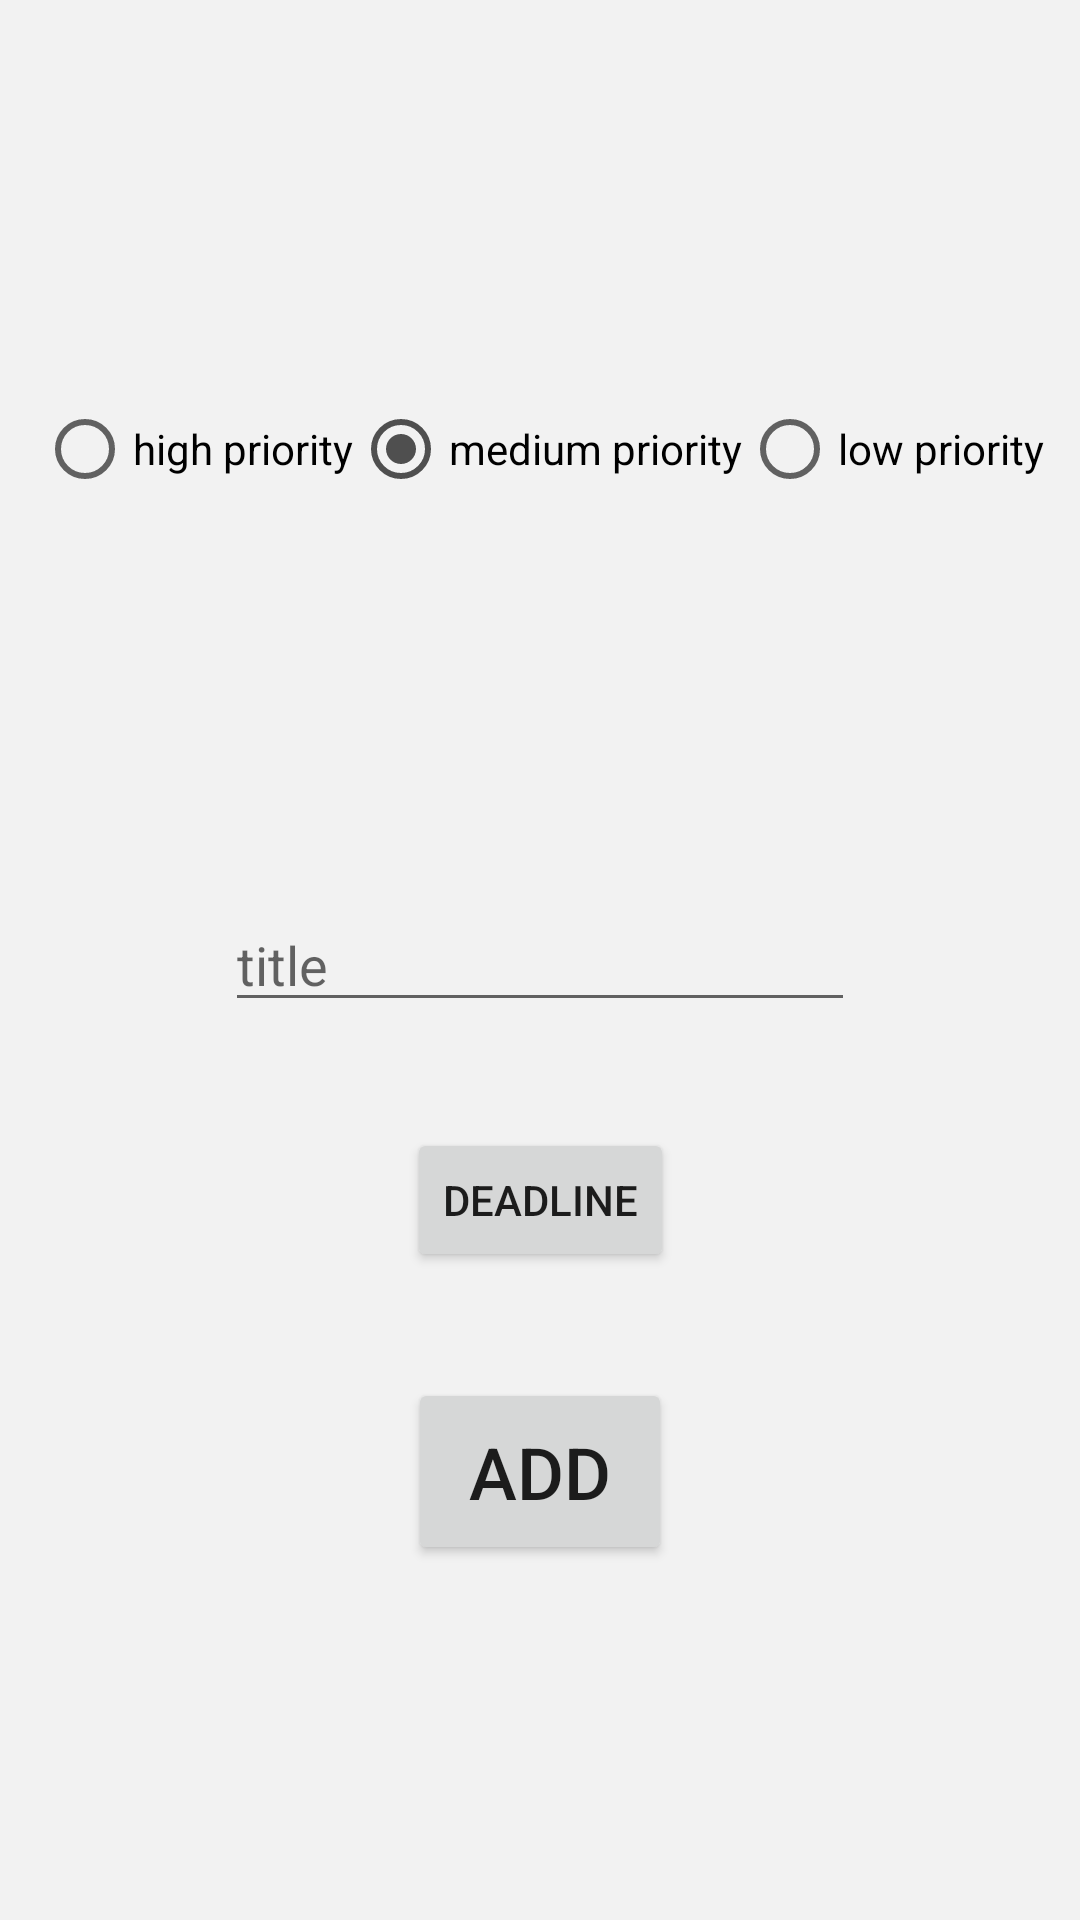

The Android layout XML behind this screen, and the referenced resources:
<!-- AndroidManifest.xml: application theme Theme.L3z1 -->
<!-- res/layout/activity_add_new_task.xml -->
<?xml version="1.0" encoding="utf-8"?>
<androidx.constraintlayout.widget.ConstraintLayout xmlns:android="http://schemas.android.com/apk/res/android"
    xmlns:app="http://schemas.android.com/apk/res-auto"
    xmlns:tools="http://schemas.android.com/tools"
    android:layout_width="match_parent"
    android:layout_height="match_parent"
    android:background="@color/white"
    tools:context=".AddNewTask">

    <Button
        android:id="@+id/button"
        android:layout_width="wrap_content"
        android:layout_height="wrap_content"
        android:padding="15dp"
        android:text="@string/submit"
        android:textSize="24sp"
        app:layout_constraintBottom_toBottomOf="parent"
        app:layout_constraintEnd_toEndOf="parent"
        app:layout_constraintStart_toStartOf="parent"
        app:layout_constraintTop_toBottomOf="@+id/editTextTitle"
        android:onClick="addNewTask"/>

    <EditText
        android:id="@+id/editTextTitle"
        android:layout_width="wrap_content"
        android:layout_height="wrap_content"
        android:ems="10"
        android:inputType="textPersonName"
        android:hint="@string/title"
        app:layout_constraintBottom_toBottomOf="parent"
        app:layout_constraintEnd_toEndOf="parent"
        app:layout_constraintStart_toStartOf="parent"
        app:layout_constraintTop_toTopOf="parent"
        android:importantForAutofill="no" />

    <Button
        android:id="@+id/editTextTime"
        android:text="@string/when"
        android:layout_width="wrap_content"
        android:layout_height="wrap_content"
        app:layout_constraintBottom_toTopOf="@+id/button"
        app:layout_constraintEnd_toEndOf="parent"
        app:layout_constraintStart_toStartOf="parent"
        app:layout_constraintTop_toBottomOf="@+id/editTextTitle"
        />

    <RadioGroup
        android:id="@+id/radio"
        android:layout_width="wrap_content"
        android:layout_height="wrap_content"
        android:orientation="horizontal"
        app:layout_constraintBottom_toTopOf="@+id/editTextTitle"
        app:layout_constraintEnd_toEndOf="parent"
        app:layout_constraintStart_toStartOf="parent"
        app:layout_constraintTop_toTopOf="parent">

        <RadioButton
            android:id="@+id/high"
            android:layout_width="match_parent"
            android:layout_height="wrap_content"
            android:text="@string/high_priority" />

        <RadioButton
            android:id="@+id/med"
            android:layout_width="match_parent"
            android:layout_height="wrap_content"
            android:checked="true"
            android:text="@string/medium_priority" />

        <RadioButton
            android:id="@+id/low"
            android:layout_width="match_parent"
            android:layout_height="wrap_content"
            android:text="@string/low_priority" />
    </RadioGroup>


</androidx.constraintlayout.widget.ConstraintLayout>
<!-- resources referenced by this layout -->
<resources>
  <color name="white">#f2f2f2</color>
  <string name="high_priority">high priority</string>
  <string name="low_priority">low priority</string>
  <string name="medium_priority">medium priority</string>
  <string name="submit">add</string>
  <string name="title">title</string>
  <string name="when">deadline</string>
  <style name="Theme.L3z1" parent="Theme.MaterialComponents.DayNight.DarkActionBar">
          <item name="colorPrimary">@color/black</item>
          <item name="colorPrimaryVariant">@color/grey</item>
          <item name="colorOnPrimary">@color/white</item>
          
          <item name="colorSecondary">@color/grey</item>
          <item name="colorSecondaryVariant">@color/grey</item>
          <item name="colorOnSecondary">@color/black</item>
          
          <item name="android:statusBarColor" tools:targetApi="l">@color/black</item>
          
      </style>
  <color name="black">#2f2f2f</color>
  <color name="grey">#4f4f4f</color>
</resources>
